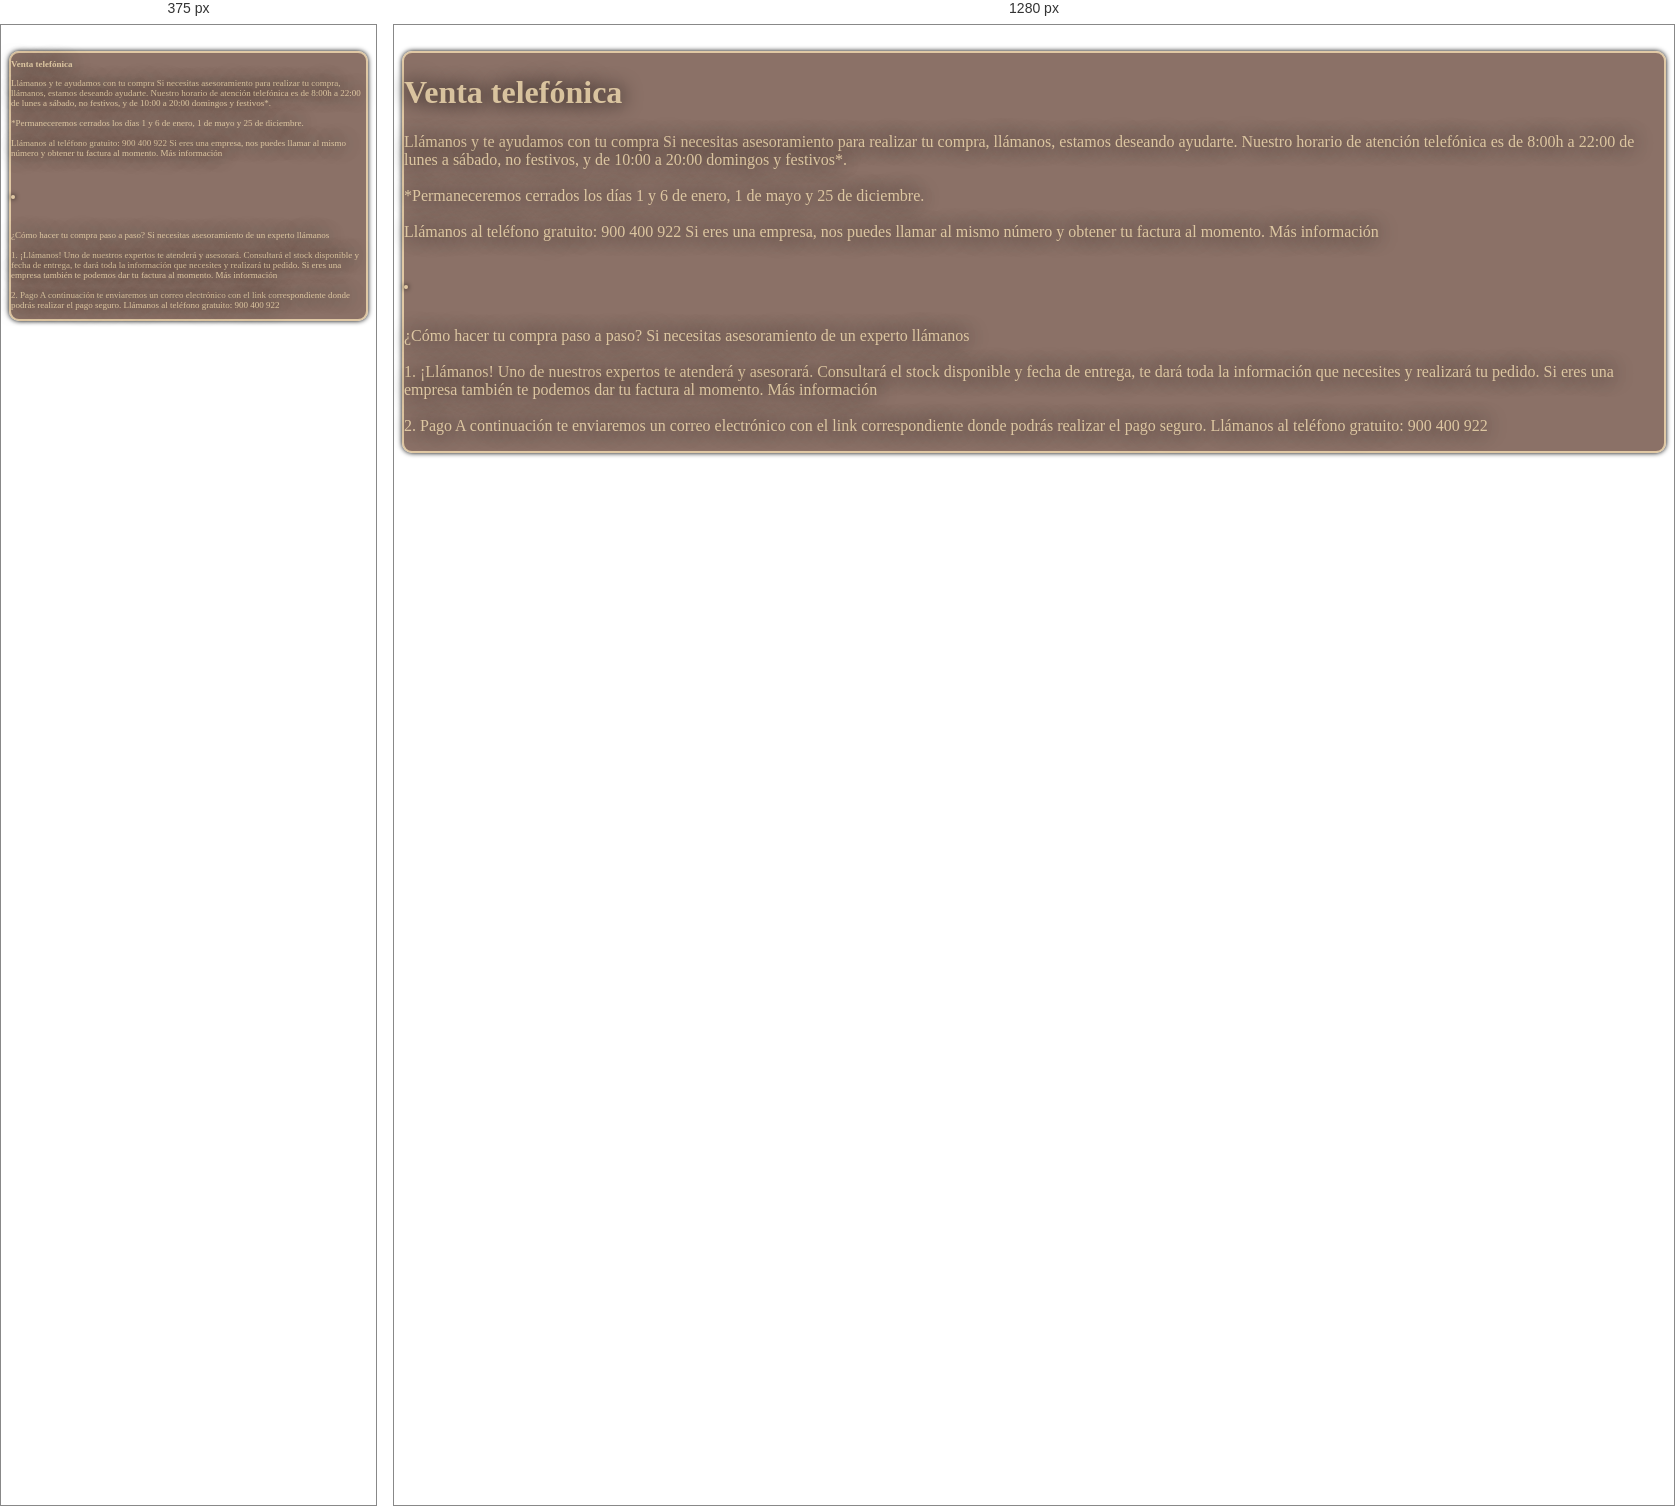
Rendered at 375 px and 1280 px, left to right.

<!-- file: venta.html -->
<!DOCTYPE html>
<html lang="en">
<head>
        <title> Venta </title>
		<meta charset="utf-8">
		<meta name="viewport" content="width=device-width, initial-scale=1">
		
        <!-- BOOOTSTRAP -->
        <link rel="stylesheet" href="https://cdn.jsdelivr.net/npm/bootstrap@4.6.1/dist/css/bootstrap.min.css">
        <script src="https://cdn.jsdelivr.net/npm/jquery@3.5.1/dist/jquery.slim.min.js"></script>
        <script src="https://cdn.jsdelivr.net/npm/popper.js@1.16.1/dist/umd/popper.min.js"></script>
        <script src="https://cdn.jsdelivr.net/npm/bootstrap@4.6.1/dist/js/bootstrap.bundle.min.js"></script>
        
        <!-- CSS PRINCIPAL -->
        <link rel="stylesheet" href="../../css/principal.css">
        
        <!--  JQUERY -->
        <script src="jquery-3.5.1.min.js"></script>
        <script src="https://ajax.googleapis.com/ajax/libs/jquery/3.5.1/jquery.min.js"></script>
        
        <!-- SCRIPT PRINCIPAL -->
        <script src="../../js/mbs.js"></script>
        
        <!-- ICONOS FONTAWESOME -->
        <script src="https://kit.fontawesome.com/702052ce2d.js" crossorigin="anonymous"></script>

        <!--FUENTES GOOGLE-->
        <link rel="preconnect" href="https://fonts.googleapis.com">
        <link rel="preconnect" href="https://fonts.gstatic.com" crossorigin>
        <link href="https://fonts.googleapis.com/css2?family=Luxurious+Roman&display=swap" rel="stylesheet">
        <link href="https://fonts.googleapis.com/css2?family=Graduate&display=swap" rel="stylesheet">
        <link href="https://fonts.googleapis.com/css2?family=Fredoka+One&display=swap" rel="stylesheet">
        <link href="https://fonts.googleapis.com/icon?family=Material+Icons" rel="stylesheet">
</head>
<body>

    <!-- BARRA VENTAS -->
    <div id="barraVenta">
    </div>

    <!-- CUERPO -->
    <br>
    <div class="container MBS colorMadera bordeTarjeta mb-5 mt-5">
        <div>
            <!-- TITULO -->
            <h1 class="vw3">
                Venta telefónica
            </h1>
            <!-- PARRAFO -->
            <p class="vw1">
                Llámanos y te ayudamos con tu compra
                Si necesitas asesoramiento para realizar tu compra, llámanos, estamos deseando ayudarte. 
                Nuestro horario de atención telefónica es de 8:00h a 22:00 de lunes a sábado, no festivos, y de 
                10:00 a 20:00 domingos y festivos*.
                <br>
                <br>
                *Permaneceremos cerrados los días 1 y 6 de enero, 1 de mayo y 25 de diciembre.
                <br>
                <br>
                Llámanos al teléfono gratuito: [number-redacted]
                Si eres una empresa, nos puedes llamar al mismo número y obtener tu factura al momento. Más información
            </p>
        </div>
        <br>
        <div>
            <!-- IMAGEN -->
            <img class="img-fluid bordeTarjeta" src="../../img/telefonica.jpg" alt="">
        </div>
        <br>
        <div>
            <!-- PARRAFO -->
            <p class="vw1">
                ¿Cómo hacer tu compra paso a paso?
                Si necesitas asesoramiento de un experto llámanos
                <br>
                <br>
                1. ¡Llámanos!
                Uno de nuestros expertos te atenderá y asesorará. Consultará el stock disponible y fecha de entrega, te dará toda la información que necesites y realizará tu pedido.
                Si eres una empresa también te podemos dar tu factura al momento. Más información
                <br>
                <br>
                2. Pago
                A continuación te enviaremos un correo electrónico con el link correspondiente donde podrás realizar el pago seguro.
                Llámanos al teléfono gratuito: [number-redacted]

            </p>
        </div>
    </div>
    <br>

    <!--PIE-->
		<div id="pieVenta">
    	</div>

</body>
</html>

/* @media block from principal.css */
@media (max-width: 500px){
	.vw4{
		font-size: 12px;
	}

	.vw3 {
    	font-size: 9px;
    }

	.vw2{
		font-size: 6px;	
	}

	.vw1{
		font-size: 9px;
	}

	.flechaDesplegar{
		width: 5px;
	}

	.label{
		width : 20px;
	}
}